Run: headless pygame with SDL's dummy video driver; simulated clock (each Clock.tick advances the game by its frame time, no real sleeping); random seed 0; keys injected as events and as key.get_pressed() state; no mouse input.
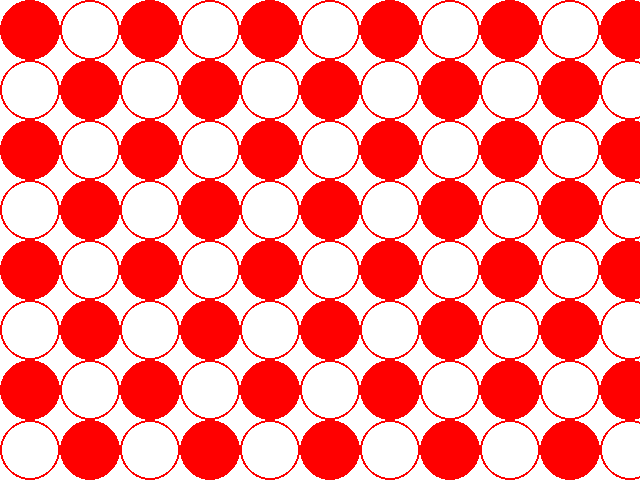
Frame 1 of 4 · flips 1–60 · no input
Frame 2 of 4 · flips 61–180 · tapped SPACE, RETURN · held RIGHT (→), D · screen unchanged from frame 1, image omitted
Frame 3 of 4 · flips 181–300 · held DOWN (↓), S · screen unchanged from frame 2, image omitted
Frame 4 of 4 · flips 301–420 · held LEFT (←), A, UP (↑), W · screen unchanged from frame 3, image omitted

The pygame program that drew these frames:

# encoding: UTF-8
# Autor: Roberto Martínez Román
# Muestra cómo utilizar pygame para escribir programas que dibujan en la pantalla

import pygame


# Estructura básica de un programa que usa pygame para dibujar
def dibujar():
    # Dimensiones de la pantalla
    ANCHO = 640
    ALTO = 480
    # Colores
    BLANCO = (255, 255, 255)  # R,G,B en el rango [0,255]
    VERDE_BANDERA = (0, 122, 0)
    ROJO = (255, 0, 0)

    # Inicializa el motor de pygame
    pygame.init()
    ventana = pygame.display.set_mode((ANCHO, ALTO))    # Crea la ventana de dibujo
    reloj = pygame.time.Clock()     # Para limitar los fps
    termina = False                 # Bandera para saber si termina la ejecución

    while not termina:              # Ciclo principal
        # Procesa los eventos que recibe el programa
        for evento in pygame.event.get():
            if evento.type == pygame.QUIT:  # El usuario hizo click en el botón de salir
                termina = True

        # Borrar pantalla
        ventana.fill(BLANCO)

        # Dibujar, aquí haces todos los trazos que requieras
        c=1
        for y in range(30,ALTO+60,60):
            for x in range(30,ANCHO+60,60):
                if c%2==1:
                    pygame.draw.circle(ventana, ROJO, (x,y), 30)
                else:
                    pygame.draw.circle(ventana,ROJO,(x,y),30,2)
                c+=1
            c+=1

        pygame.display.flip()   # Actualiza trazos
        reloj.tick(40)          # 40 fps

    # Después del ciclo principal
    pygame.quit()   # termina pygame


def main():
    dibujar()


main()
